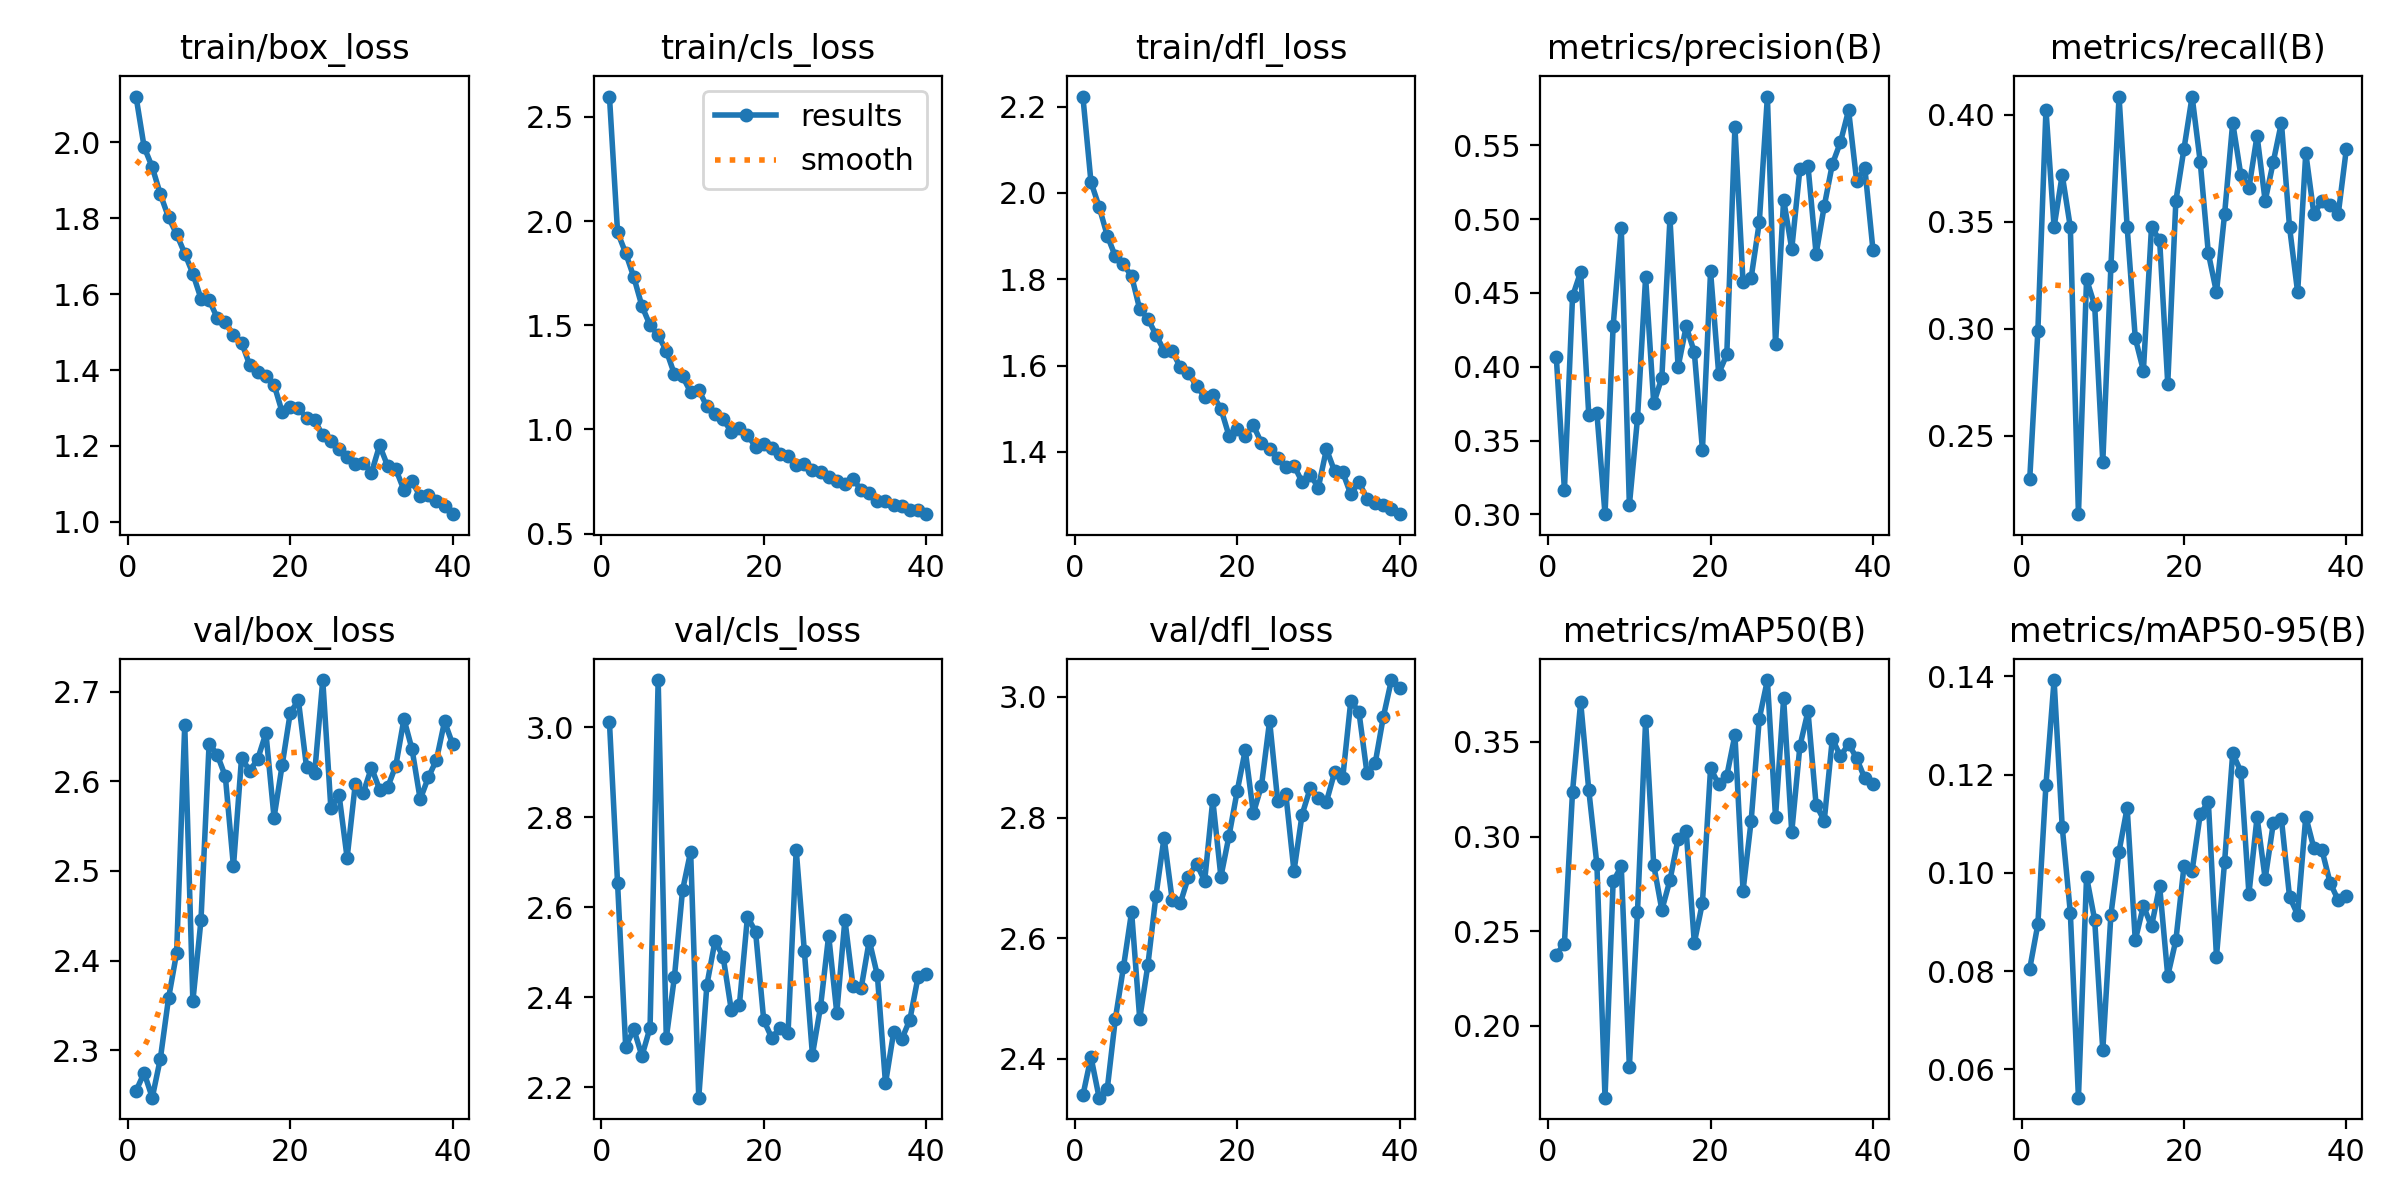

The file beside this chart, header and first rows:
epoch, time, train/box_loss, train/cls_loss, train/dfl_loss, metrics/precision(B), metrics/recall(B), metrics/mAP50(B), metrics/mAP50-95(B), val/box_loss, val/cls_loss, val/dfl_loss, lr/pg0, lr/pg1, lr/pg2
1, 13.12, 2.121, 2.598, 2.223, 0.4065, 0.2297, 0.2376, 0.08047, 2.254, 3.011, 2.339, 0.0006624, 0.0006624, 0.0006624
2, 25.22, 1.988, 1.947, 2.025, 0.3165, 0.2988, 0.2435, 0.0895, 2.275, 2.653, 2.403, 0.001296, 0.001296, 0.001296
3, 37.08, 1.935, 1.846, 1.968, 0.4476, 0.4024, 0.3238, 0.1179, 2.247, 2.29, 2.335, 0.001897, 0.001897, 0.001897
4, 48.92, 1.863, 1.731, 1.901, 0.4642, 0.3476, 0.371, 0.1393, 2.291, 2.329, 2.349, 0.001852, 0.001852, 0.001852
5, 60.78, 1.803, 1.592, 1.853, 0.3673, 0.372, 0.3245, 0.1094, 2.358, 2.269, 2.466, 0.001802, 0.001802, 0.001802
6, 72.54, 1.758, 1.5, 1.834, 0.3687, 0.3476, 0.2853, 0.09191, 2.409, 2.332, 2.552, 0.001752, 0.001752, 0.001752
7, 84.33, 1.707, 1.452, 1.807, 0.3001, 0.2134, 0.1621, 0.05422, 2.663, 3.105, 2.644, 0.001703, 0.001703, 0.001703
8, 96.06, 1.654, 1.378, 1.731, 0.4275, 0.3232, 0.2763, 0.09919, 2.355, 2.309, 2.466, 0.001654, 0.001654, 0.001654
9, 107.8, 1.588, 1.265, 1.709, 0.4942, 0.311, 0.2842, 0.09042, 2.445, 2.444, 2.555, 0.001604, 0.001604, 0.001604
10, 119.5, 1.585, 1.255, 1.671, 0.3063, 0.2378, 0.1784, 0.0639, 2.642, 2.637, 2.67, 0.001554, 0.001554, 0.001554
11, 131.3, 1.537, 1.179, 1.635, 0.365, 0.3293, 0.2602, 0.0915, 2.63, 2.724, 2.767, 0.001505, 0.001505, 0.001505
12, 143, 1.527, 1.189, 1.634, 0.4606, 0.4085, 0.3611, 0.1043, 2.606, 2.176, 2.663, 0.001455, 0.001455, 0.001455
13, 154.7, 1.492, 1.11, 1.596, 0.3752, 0.3476, 0.285, 0.1133, 2.505, 2.427, 2.658, 0.001406, 0.001406, 0.001406
14, 166.4, 1.472, 1.074, 1.582, 0.3926, 0.2956, 0.2612, 0.08627, 2.627, 2.525, 2.702, 0.001357, 0.001357, 0.001357
15, 178.1, 1.413, 1.049, 1.553, 0.5004, 0.2805, 0.277, 0.09326, 2.612, 2.49, 2.724, 0.001307, 0.001307, 0.001307
16, 189.8, 1.396, 0.9894, 1.527, 0.3998, 0.3476, 0.2987, 0.08909, 2.625, 2.372, 2.695, 0.001257, 0.001257, 0.001257
17, 201.6, 1.385, 1.008, 1.533, 0.4274, 0.3415, 0.3027, 0.09732, 2.654, 2.382, 2.829, 0.001208, 0.001208, 0.001208
18, 213.5, 1.361, 0.9738, 1.5, 0.4099, 0.2744, 0.2439, 0.07901, 2.56, 2.579, 2.702, 0.001159, 0.001159, 0.001159
19, 225.3, 1.289, 0.9153, 1.437, 0.3438, 0.3598, 0.2651, 0.08627, 2.618, 2.545, 2.77, 0.001109, 0.001109, 0.001109
20, 237, 1.302, 0.9294, 1.454, 0.4645, 0.3841, 0.3359, 0.1014, 2.677, 2.349, 2.843, 0.001059, 0.001059, 0.001059
21, 248.8, 1.299, 0.9117, 1.437, 0.3953, 0.4085, 0.3276, 0.1004, 2.69, 2.309, 2.912, 0.00101, 0.00101, 0.00101
22, 260.6, 1.274, 0.8826, 1.461, 0.4083, 0.378, 0.332, 0.1119, 2.616, 2.332, 2.807, 0.0009605, 0.0009605, 0.0009605
23, 272.3, 1.267, 0.873, 1.421, 0.5622, 0.3354, 0.3536, 0.1145, 2.609, 2.321, 2.853, 0.000911, 0.000911, 0.000911
24, 284, 1.228, 0.8293, 1.407, 0.4572, 0.3171, 0.2713, 0.08294, 2.713, 2.728, 2.96, 0.0008615, 0.0008615, 0.0008615
25, 295.7, 1.213, 0.8337, 1.387, 0.4603, 0.3536, 0.3083, 0.1022, 2.57, 2.504, 2.827, 0.000812, 0.000812, 0.000812
26, 307.4, 1.193, 0.8033, 1.366, 0.4977, 0.3963, 0.3621, 0.1244, 2.585, 2.272, 2.838, 0.0007625, 0.0007625, 0.0007625
27, 319.1, 1.169, 0.7948, 1.368, 0.583, 0.372, 0.3826, 0.1206, 2.515, 2.379, 2.711, 0.000713, 0.000713, 0.000713
28, 330.9, 1.151, 0.7731, 1.331, 0.4152, 0.3659, 0.3102, 0.09572, 2.597, 2.537, 2.805, 0.0006635, 0.0006635, 0.0006635
29, 342.7, 1.156, 0.7533, 1.347, 0.5132, 0.3902, 0.3729, 0.1113, 2.588, 2.365, 2.849, 0.000614, 0.000614, 0.000614
30, 354.5, 1.129, 0.7375, 1.318, 0.4797, 0.3598, 0.3024, 0.09879, 2.615, 2.572, 2.833, 0.0005645, 0.0005645, 0.0005645
31, 381.6, 1.201, 0.7614, 1.406, 0.5337, 0.378, 0.3476, 0.1101, 2.591, 2.424, 2.826, 0.000515, 0.000515, 0.000515
32, 393.3, 1.147, 0.7096, 1.356, 0.536, 0.3963, 0.3661, 0.1109, 2.593, 2.42, 2.875, 0.0004655, 0.0004655, 0.0004655
33, 405.1, 1.139, 0.693, 1.353, 0.4764, 0.3476, 0.3167, 0.09513, 2.618, 2.526, 2.865, 0.000416, 0.000416, 0.000416
34, 416.9, 1.083, 0.6558, 1.302, 0.5087, 0.3171, 0.3083, 0.09147, 2.67, 2.449, 2.994, 0.0003665, 0.0003665, 0.0003665
35, 428.7, 1.106, 0.6542, 1.33, 0.5372, 0.3822, 0.3517, 0.1114, 2.636, 2.208, 2.975, 0.000317, 0.000317, 0.000317
36, 440.6, 1.067, 0.6375, 1.292, 0.5521, 0.3537, 0.3422, 0.105, 2.58, 2.322, 2.873, 0.0002675, 0.0002675, 0.0002675
37, 452.4, 1.071, 0.6343, 1.281, 0.5737, 0.3598, 0.349, 0.1046, 2.604, 2.306, 2.89, 0.000218, 0.000218, 0.000218
38, 464.2, 1.055, 0.6148, 1.277, 0.5255, 0.358, 0.3412, 0.09798, 2.624, 2.35, 2.966, 0.0001685, 0.0001685, 0.0001685
39, 475.9, 1.041, 0.6151, 1.267, 0.5347, 0.3537, 0.3306, 0.0944, 2.667, 2.444, 3.028, 0.000119, 0.000119, 0.000119
40, 487.6, 1.02, 0.593, 1.256, 0.4793, 0.3841, 0.3277, 0.09524, 2.641, 2.452, 3.014, 6.95e-05, 6.95e-05, 6.95e-05
